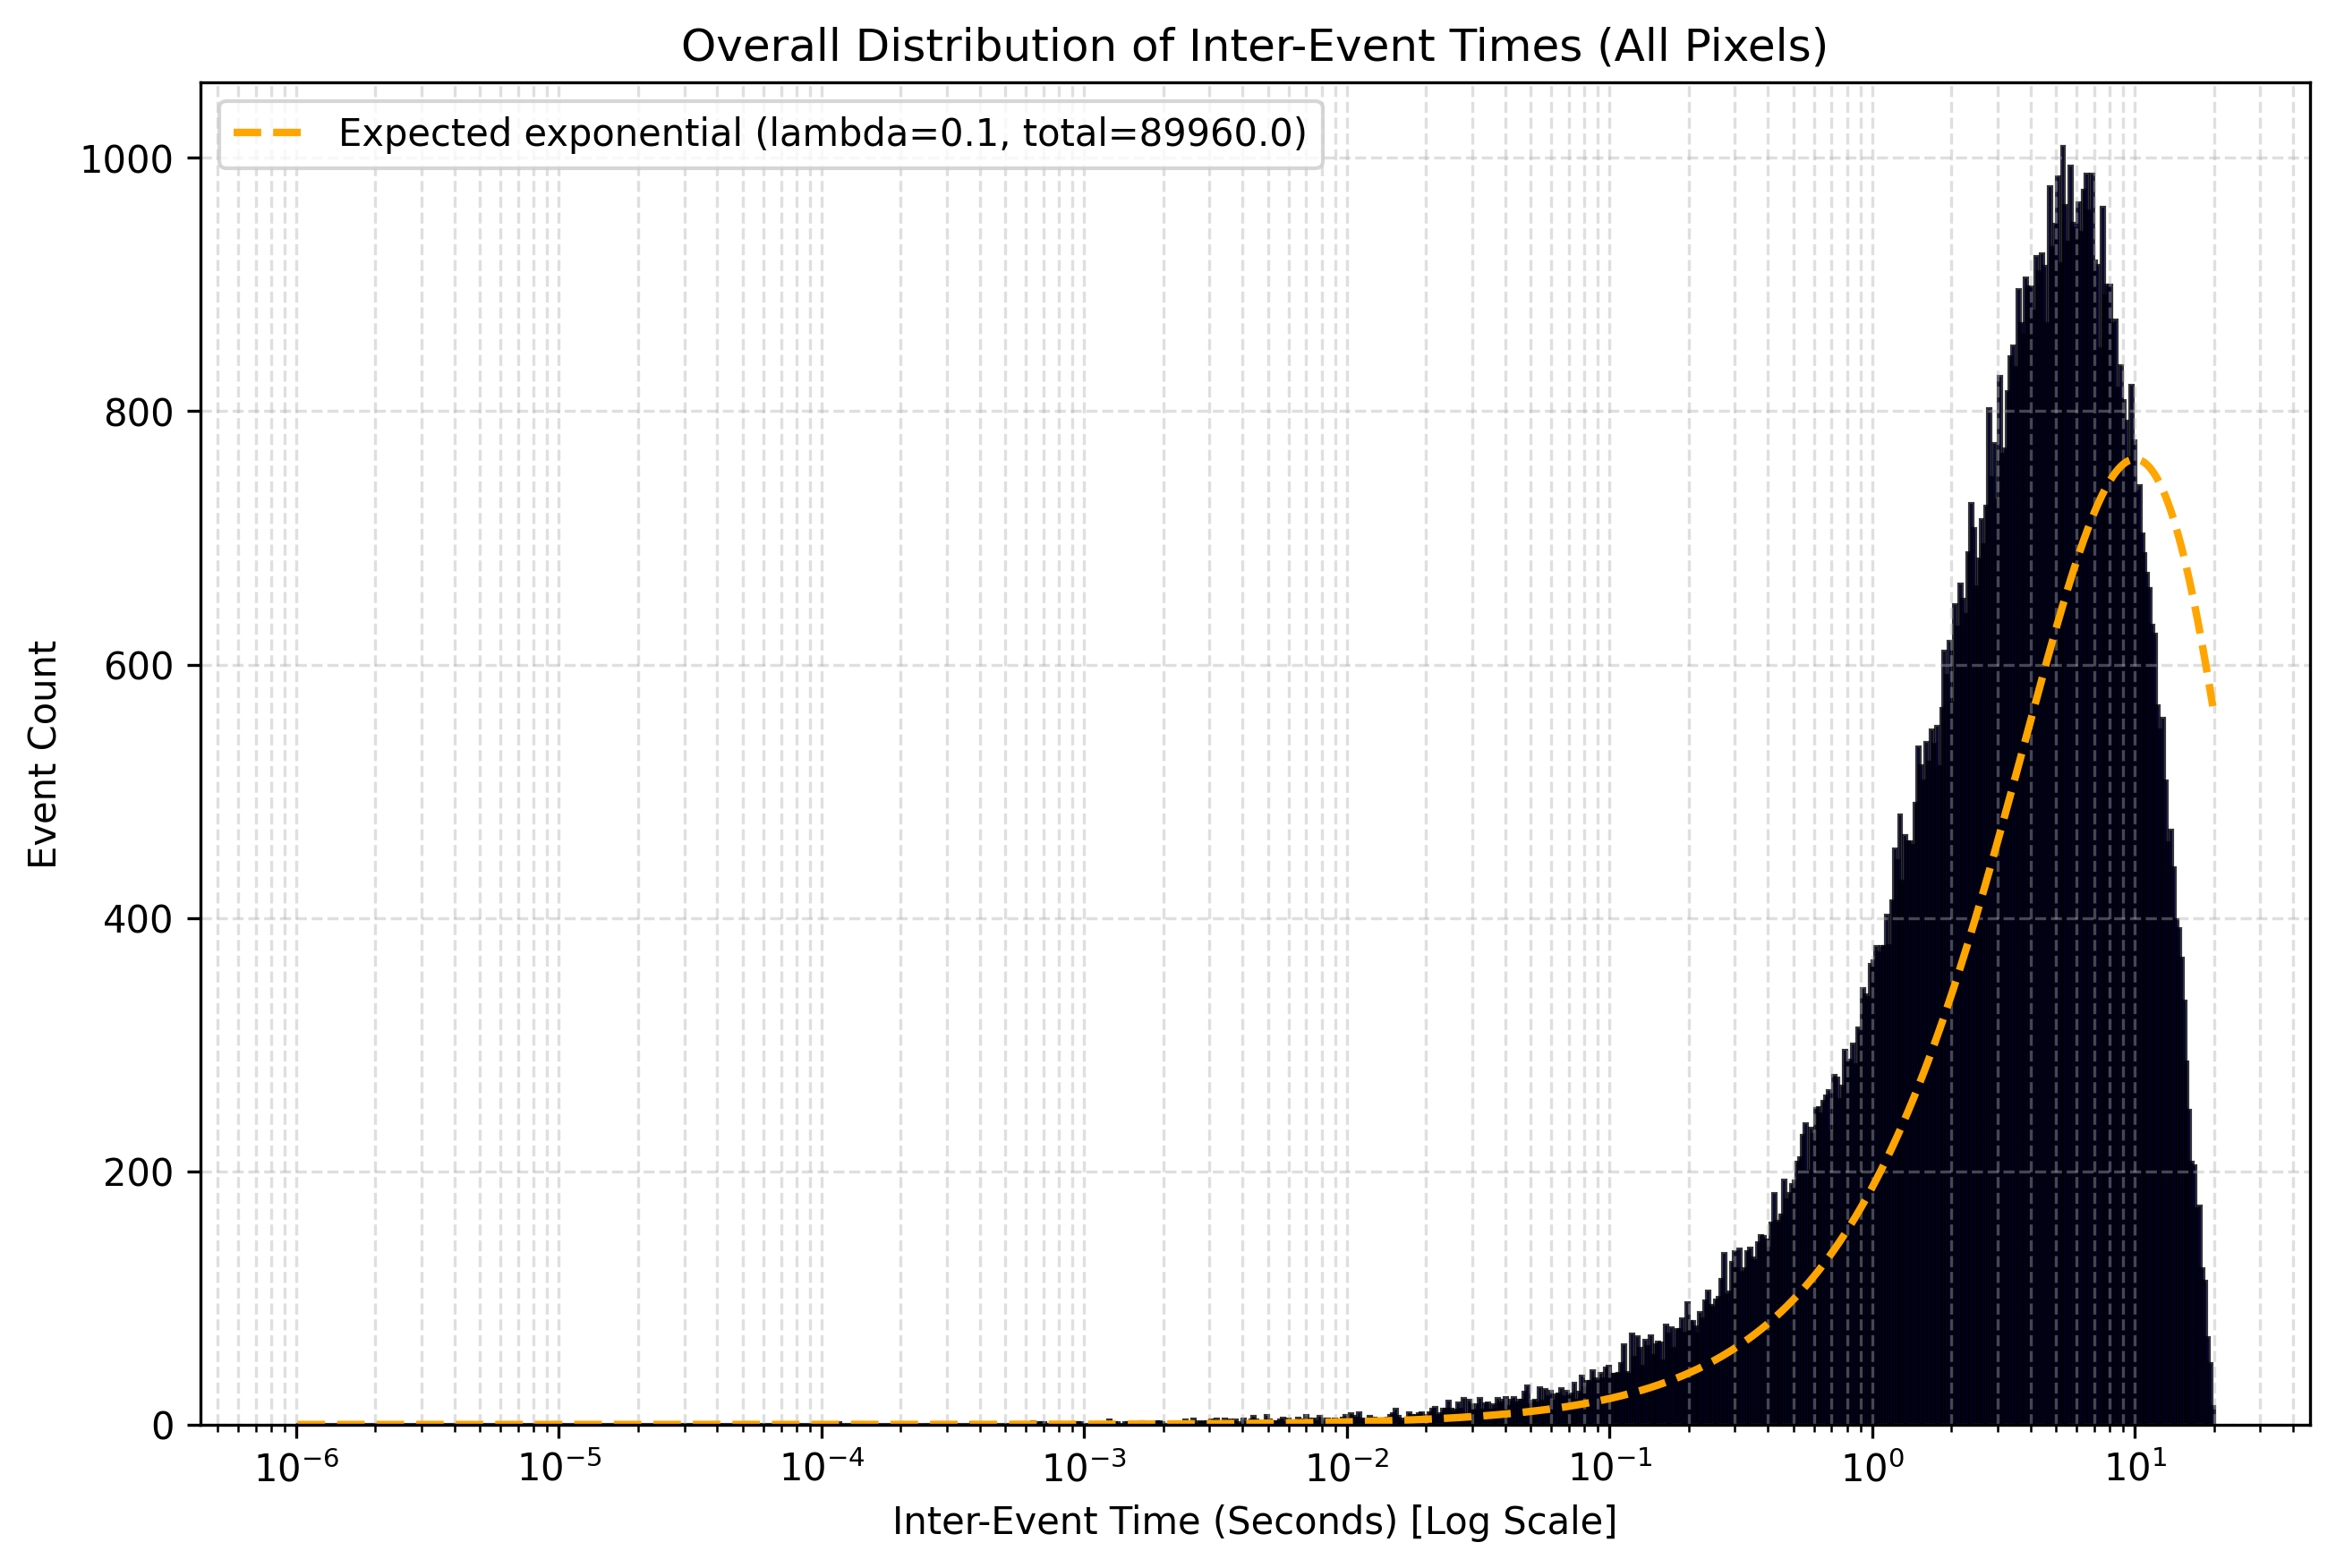

Values plotted in this chart, from the file beside it:
bin, left, right, data, expected
0, -6.0, -5.99, 0.0, 0.0002096
1, -5.99, -5.98, 0.0, 0.0002145
2, -5.98, -5.97, 0.0, 0.0002195
3, -5.97, -5.96, 0.0, 0.0002246
4, -5.96, -5.95, 0.0, 0.0002298
5, -5.95, -5.94, 0.0, 0.0002351
6, -5.94, -5.93, 0.0, 0.0002406
7, -5.93, -5.92, 0.0, 0.0002462
8, -5.92, -5.91, 0.0, 0.000252
9, -5.91, -5.9, 0.0, 0.0002578
10, -5.9, -5.89, 0.0, 0.0002638
11, -5.89, -5.88, 0.0, 0.00027
12, -5.88, -5.87, 0.0, 0.0002763
13, -5.87, -5.86, 0.0, 0.0002827
14, -5.86, -5.85, 0.0, 0.0002893
15, -5.85, -5.84, 0.0, 0.000296
16, -5.84, -5.83, 0.0, 0.0003029
17, -5.83, -5.82, 0.0, 0.00031
18, -5.82, -5.81, 0.0, 0.0003172
19, -5.81, -5.8, 0.0, 0.0003246
20, -5.8, -5.79, 0.0, 0.0003322
21, -5.79, -5.78, 0.0, 0.0003399
22, -5.78, -5.77, 0.0, 0.0003478
23, -5.77, -5.76, 0.0, 0.0003559
24, -5.76, -5.75, 0.0, 0.0003642
25, -5.75, -5.74, 0.0, 0.0003727
26, -5.74, -5.73, 0.0, 0.0003814
27, -5.73, -5.72, 0.0, 0.0003903
28, -5.72, -5.71, 0.0, 0.0003994
29, -5.71, -5.7, 0.0, 0.0004087
30, -5.7, -5.69, 0.0, 0.0004182
31, -5.69, -5.68, 0.0, 0.0004279
32, -5.68, -5.67, 0.0, 0.0004379
33, -5.67, -5.66, 0.0, 0.0004481
34, -5.66, -5.65, 0.0, 0.0004585
35, -5.65, -5.64, 0.0, 0.0004692
36, -5.64, -5.63, 0.0, 0.0004802
37, -5.63, -5.62, 0.0, 0.0004913
38, -5.62, -5.61, 0.0, 0.0005028
39, -5.61, -5.6, 0.0, 0.0005145
40, -5.6, -5.59, 0.0, 0.0005265
41, -5.59, -5.58, 0.0, 0.0005388
42, -5.58, -5.57, 0.0, 0.0005513
43, -5.57, -5.56, 0.0, 0.0005642
44, -5.56, -5.55, 0.0, 0.0005773
45, -5.55, -5.54, 0.0, 0.0005907
46, -5.54, -5.53, 0.0, 0.0006045
47, -5.53, -5.52, 0.0, 0.0006186
48, -5.52, -5.51, 0.0, 0.000633
49, -5.51, -5.5, 0.0, 0.0006477
50, -5.5, -5.49, 0.0, 0.0006628
51, -5.49, -5.48, 0.0, 0.0006783
52, -5.48, -5.47, 0.0, 0.0006941
53, -5.47, -5.46, 0.0, 0.0007103
54, -5.46, -5.45, 0.0, 0.0007268
55, -5.45, -5.44, 0.0, 0.0007437
56, -5.44, -5.43, 0.0, 0.0007611
57, -5.43, -5.42, 0.0, 0.0007788
58, -5.42, -5.41, 0.0, 0.0007969
59, -5.41, -5.4, 0.0, 0.0008155
... 670 more rows
